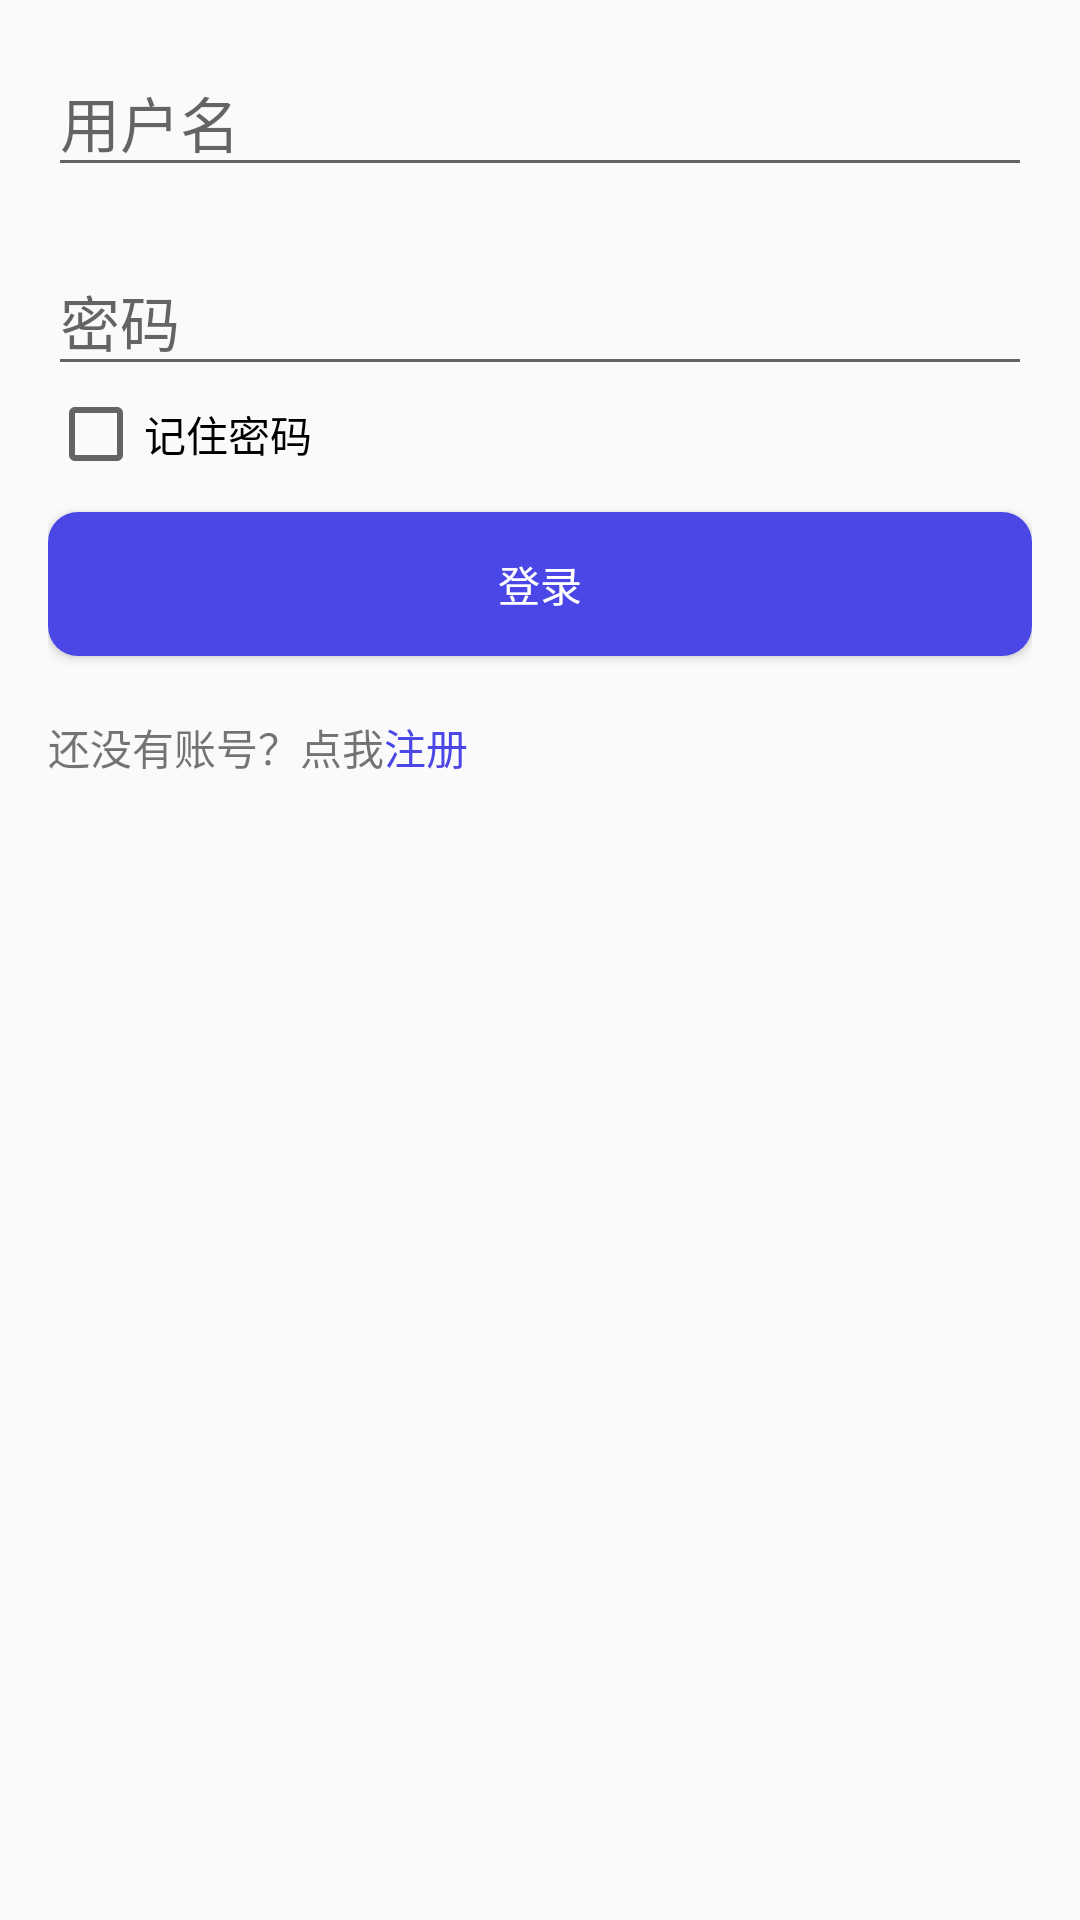

Write the Android layout XML for this screen, with the resource values it uses.
<!-- AndroidManifest.xml: application theme Theme.MiniChat -->
<!-- res/layout/dialog_login.xml -->
<LinearLayout xmlns:android="http://schemas.android.com/apk/res/android"
    android:layout_width="match_parent"
    android:layout_height="wrap_content"
    android:orientation="vertical"
    android:padding="16dp">

    <EditText
        android:id="@+id/et_username"
        android:layout_width="match_parent"
        android:layout_height="wrap_content"
        android:textSize="20sp"
        android:hint="@string/Username" />

    <RelativeLayout
        android:layout_width="match_parent"
        android:layout_height="wrap_content"
        android:paddingTop="20dp">
        <EditText
            android:id="@+id/et_password"
            android:layout_width="match_parent"
            android:layout_height="wrap_content"
            android:inputType="textPassword"
            android:textSize="20sp"
            android:hint="@string/Password" />
    </RelativeLayout>

    <CheckBox
        android:id="@+id/cb_remember"
        android:layout_width="match_parent"
        android:layout_height="wrap_content"
        android:text="@string/remember_password"
        android:textColor="@color/black"/>

    <Button
        android:id="@+id/btn_login"
        android:layout_width="match_parent"
        android:layout_height="wrap_content"
        android:layout_marginTop="10dp"
        android:background="@drawable/shape_rect_gold"
        android:textColor="@color/white"
        android:text="@string/Login" />

    <LinearLayout
        android:layout_width="match_parent"
        android:layout_height="wrap_content"
        android:paddingTop="20dp"
        android:orientation="horizontal">
        <TextView
            android:layout_width="wrap_content"
            android:layout_height="wrap_content"
            android:text="@string/recommend" />
        <TextView
            android:id="@+id/tv_register"
            android:layout_width="wrap_content"
            android:layout_height="wrap_content"
            android:text="@string/register"
            android:textColor="@color/theme"/>
    </LinearLayout>

</LinearLayout>
<!-- resources referenced by this layout -->
<resources>
  <color name="black">#FF000000</color>
  <color name="theme">#4B46E6</color>
  <color name="white">#FFFFFFFF</color>
  <!-- drawable shape_rect_gold (drawable) -->
  <?xml version="1.0" encoding="utf-8"?>
  <shape xmlns:android="http://schemas.android.com/apk/res/android">
      <solid android:color="@color/theme"/>
      <corners android:radius="10dp" />
  </shape>
  <string name="Login">登录</string>
  <string name="Password">密码</string>
  <string name="Username">用户名</string>
  <string name="recommend">还没有账号？点我</string>
  <string name="register">注册</string>
  <string name="remember_password">记住密码</string>
  <style name="Theme.MiniChat" parent="Theme.MaterialComponents.DayNight.NoActionBar.Bridge">
          
          <item name="colorPrimary">#4B46E6</item>
          <item name="colorPrimaryVariant">@color/purple_700</item>
          <item name="colorOnPrimary">@color/white</item>
          
          <item name="colorSecondary">@color/teal_200</item>
          <item name="colorSecondaryVariant">@color/teal_700</item>
          <item name="colorOnSecondary">@color/black</item>
          
          <item name="android:statusBarColor">#384ABA</item>
      </style>
  <color name="purple_700">#FF3700B3</color>
  <color name="teal_200">#FF03DAC5</color>
  <color name="teal_700">#FF018786</color>
</resources>
